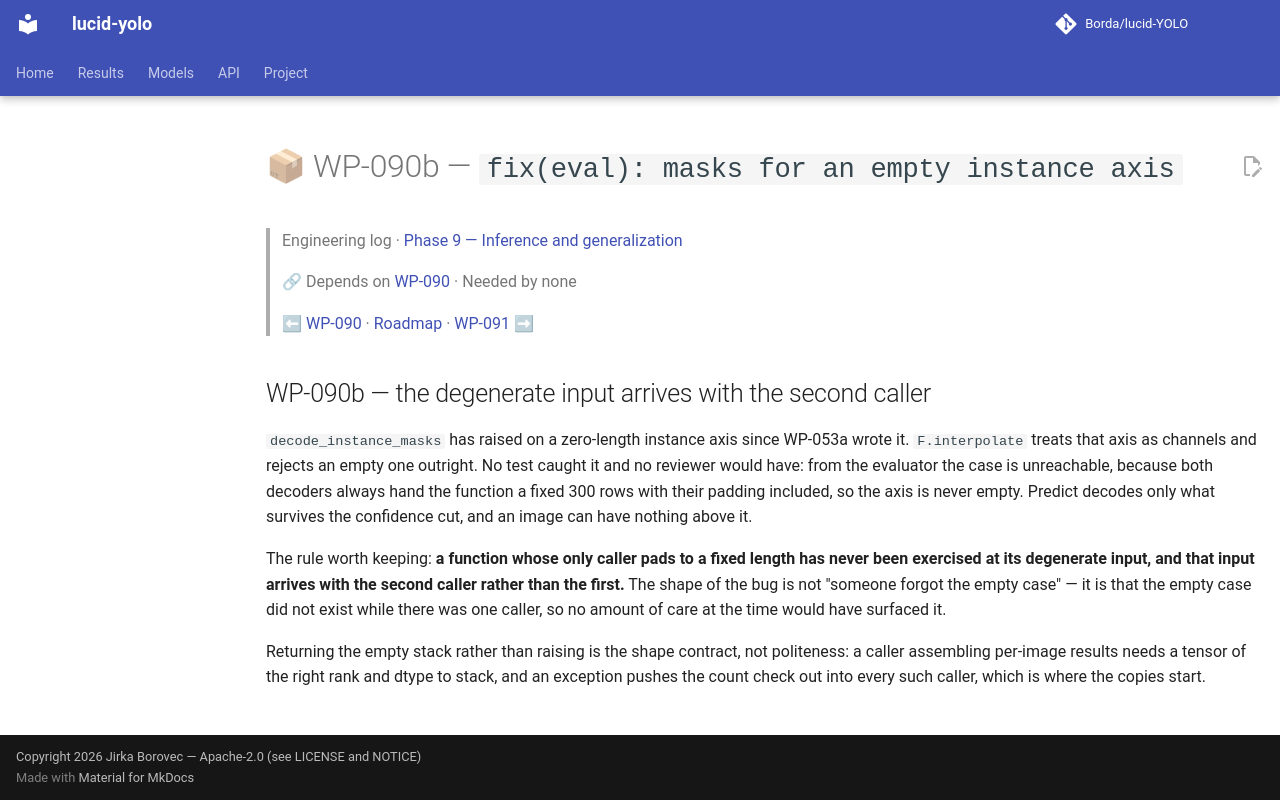

repository: Borda/lucid-YOLO · page: work_packages/wp-090b/index.html · generator: mkdocs

# 📦 WP-090b — `fix(eval): masks for an empty instance axis`

> Engineering log · [Phase 9 — Inference and generalization](../engineering/phase-09-inference.md)
>
> 🔗 Depends on [WP-090](../work_packages/wp-090.md) · Needed by none
>
> ⬅ [WP-090](../work_packages/wp-090.md) · [Roadmap](../ROADMAP.md) · [WP-091](../work_packages/wp-091.md) ➡

<!-- --8<-- [start:engineering] -->

## WP-090b — the degenerate input arrives with the second caller

<a id="wp-090b"></a>

`decode_instance_masks` has raised on a zero-length instance axis since WP-053a wrote it. `F.interpolate` treats that axis as channels and rejects an empty one outright. No test caught it and no reviewer would have: from the evaluator the case is unreachable, because both decoders always hand the function a fixed 300 rows with their padding included, so the axis is never empty. Predict decodes only what survives the confidence cut, and an image can have nothing above it.

The rule worth keeping: **a function whose only caller pads to a fixed length has never been exercised at its degenerate input, and that input arrives with the second caller rather than the first.** The shape of the bug is not "someone forgot the empty case" — it is that the empty case did not exist while there was one caller, so no amount of care at the time would have surfaced it.

Returning the empty stack rather than raising is the shape contract, not politeness: a caller assembling per-image results needs a tensor of the right rank and dtype to stack, and an exception pushes the count check out into every such caller, which is where the copies start.

<!-- --8<-- [end:engineering] -->
